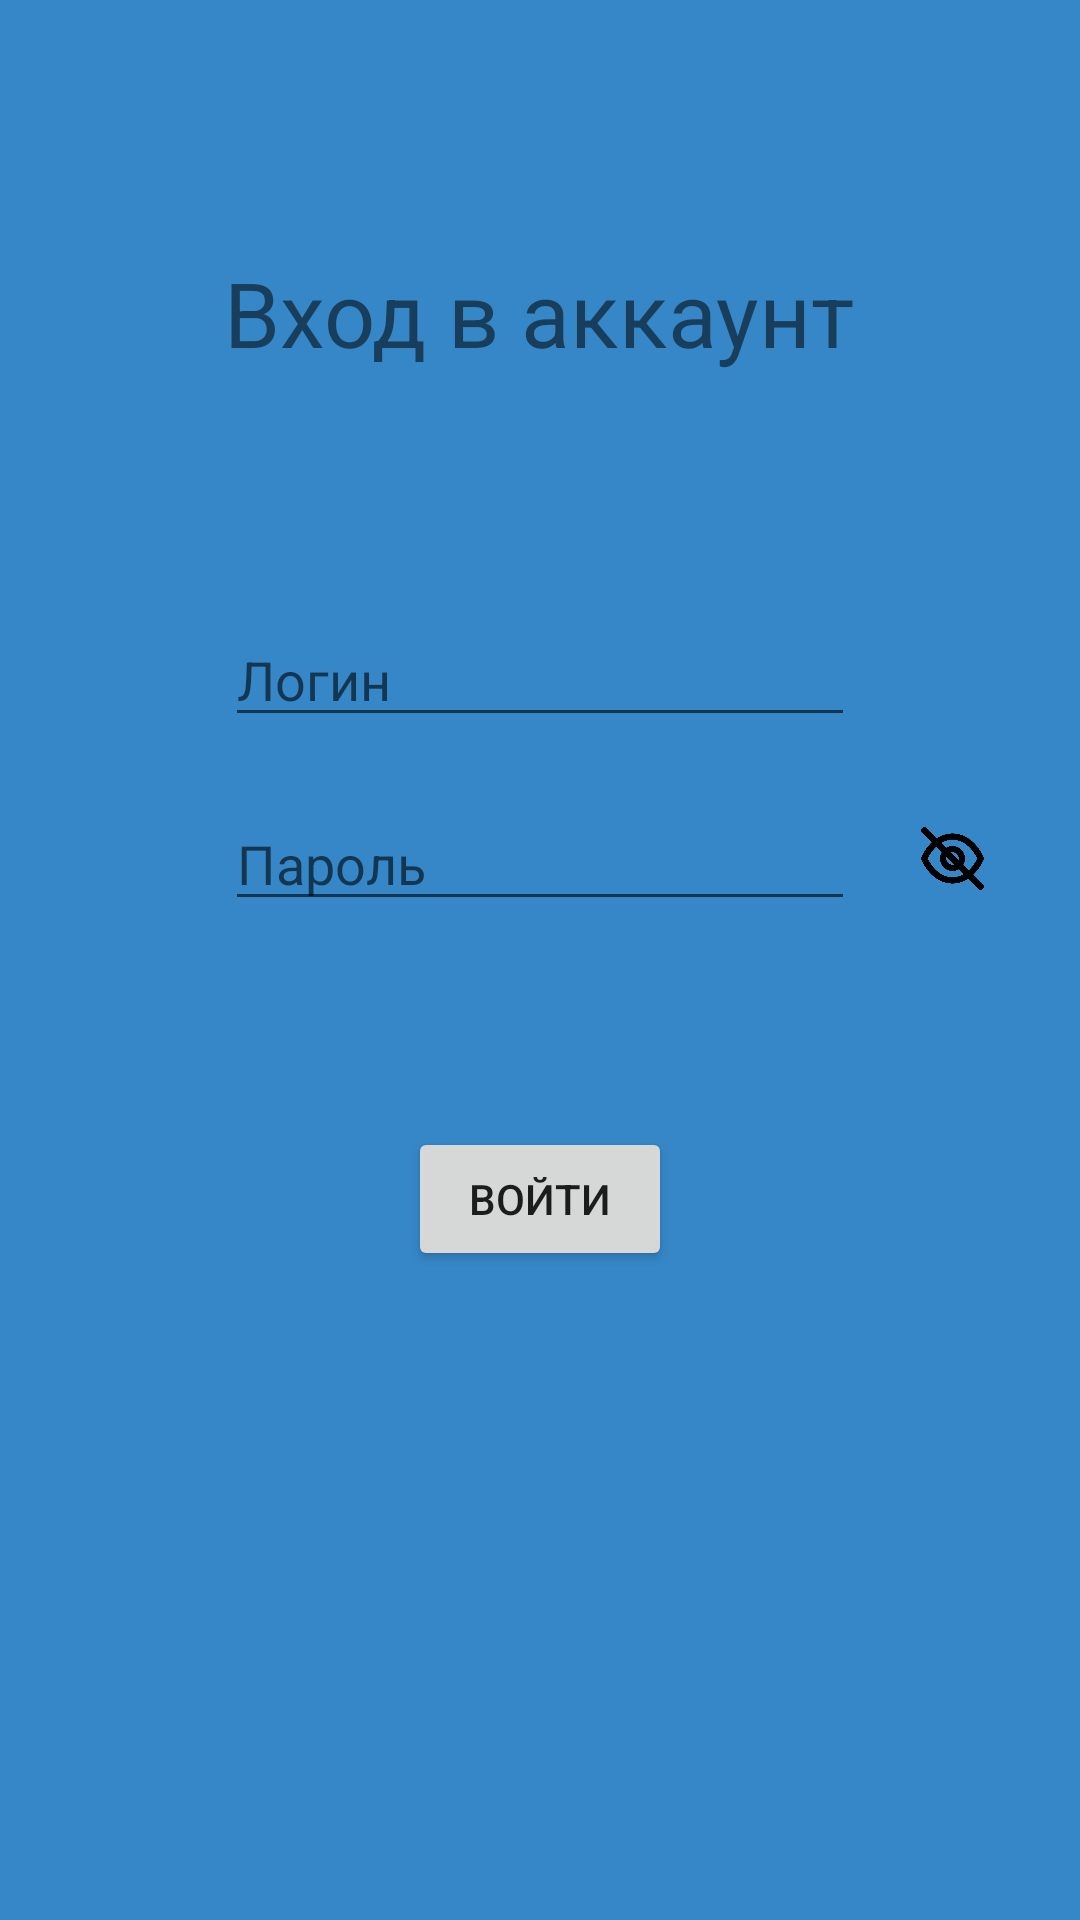

Produce the Android XML layout that renders to this screen, including the resource entries it uses.
<!-- AndroidManifest.xml: application theme Theme.CanisApp -->
<!-- res/layout/fragment_log_in.xml -->
<?xml version="1.0" encoding="utf-8"?>
<RelativeLayout xmlns:android="http://schemas.android.com/apk/res/android"
    xmlns:tools="http://schemas.android.com/tools"
    android:layout_width="match_parent"
    android:layout_height="match_parent"
    android:background="@color/activity_background_clr"
    tools:context=".Activities.Registration.LogInFragment">

    <TextView
        android:id="@+id/logInTv"
        android:layout_width="wrap_content"
        android:layout_height="wrap_content"
        android:layout_centerHorizontal="true"
        android:layout_alignParentTop="true"
        android:layout_marginTop="84dp"
        android:text="Вход в аккаунт"
        android:textSize="30sp" />

    <EditText
        android:id="@+id/loginEt"
        android:layout_width="wrap_content"
        android:layout_height="wrap_content"
        android:layout_centerHorizontal="true"
        android:layout_below="@id/logInTv"
        android:layout_marginTop="80dp"
        android:ems="10"
        android:inputType="textPersonName"
        android:hint="Логин" />

    <RelativeLayout
        android:layout_width="match_parent"
        android:layout_height="wrap_content"
        android:layout_below="@id/loginEt"
        android:layout_centerHorizontal="true"
        android:layout_marginTop="20dp"
        android:background="@color/activity_background_clr">

        <EditText
            android:id="@+id/passEt"
            android:layout_width="wrap_content"
            android:layout_height="wrap_content"
            android:layout_centerHorizontal="true"
            android:ems="10"
            android:inputType="textPassword"
            android:hint="Пароль" />

        <ImageButton
            android:id="@+id/showPassBtn"
            android:layout_width="25dp"
            android:layout_height="25dp"
            android:layout_toRightOf="@+id/passEt"
            android:layout_centerVertical="true"
            android:layout_marginStart="20dp"
            android:background="@drawable/hide_password_icon" />

        <ImageButton
            android:id="@+id/hidePassBtn"
            android:layout_width="25dp"
            android:layout_height="25dp"
            android:layout_toRightOf="@+id/passEt"
            android:layout_centerVertical="true"
            android:layout_marginStart="20dp"
            android:background="@drawable/show_password_icon" />

    </RelativeLayout>

    <Button
        android:id="@+id/logInBtn"
        android:layout_width="wrap_content"
        android:layout_height="wrap_content"
        android:layout_below="@id/loginEt"
        android:layout_centerHorizontal="true"
        android:layout_marginTop="130dp"
        android:text="Войти" />

</RelativeLayout>
<!-- resources referenced by this layout -->
<resources>
  <color name="activity_background_clr">#3687C8</color>
  <!-- drawable hide_password_icon: png bitmap (drawable, 9672 bytes) -->
  <!-- drawable show_password_icon: png bitmap (drawable, 9390 bytes) -->
  <style name="Theme.CanisApp" parent="Theme.MaterialComponents.DayNight.NoActionBar">
          
          <item name="colorPrimary">@color/purple_500</item>
          <item name="colorPrimaryVariant">@color/activity_background_clr</item>
          <item name="colorOnPrimary">@color/white</item>
          
          <item name="colorSecondary">@color/teal_200</item>
          <item name="colorSecondaryVariant">@color/teal_700</item>
          <item name="colorOnSecondary">@color/black</item>
          
          <item name="android:statusBarColor" tools:targetApi="l">?attr/colorPrimaryVariant</item>
          
      </style>
  <color name="purple_500">#FF6200EE</color>
  <color name="white">#FFFFFFFF</color>
  <color name="teal_200">#FF03DAC5</color>
  <color name="teal_700">#FF018786</color>
  <color name="black">#FF000000</color>
</resources>
